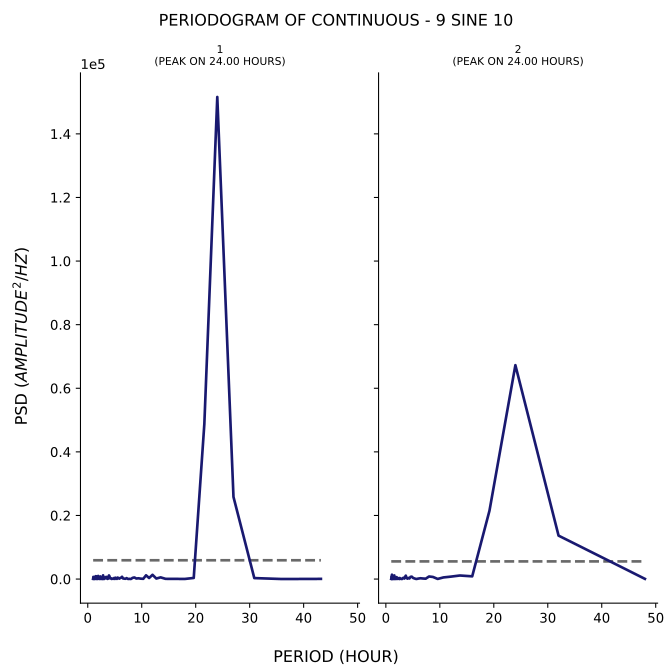

Source data for this figure (header and first rows):
test, period, psd
1, 43.2, 50.05
1, 36.0, 6.311
1, 30.86, 302.3
1, 27.0, 25824
1, 24.0, 151588
1, 21.6, 48708
1, 19.64, 346.4
1, 18.0, 35.51
1, 16.62, 41
1, 15.43, 57.72
1, 14.4, 69.15
1, 13.5, 529.1
1, 12.71, 159.2
1, 12.0, 1330
1, 11.37, 332.1
1, 10.8, 1172
1, 10.29, 76.51
1, 9.818, 121.2
1, 9.391, 239.1
1, 9.0, 160
1, 8.64, 505.3
1, 8.308, 373.3
1, 8.0, 17.85
1, 7.714, 56.34
1, 7.448, 29.91
1, 7.2, 284.1
1, 6.968, 79.09
1, 6.75, 109.1
1, 6.545, 183.9
1, 6.353, 711.1
1, 6.171, 416.9
1, 6.0, 312.8
1, 5.838, 123
1, 5.684, 330.3
1, 5.538, 461.2
1, 5.4, 53.14
1, 5.268, 227.2
1, 5.143, 420.4
1, 5.023, 38.45
1, 4.909, 345.2
1, 4.8, 183
1, 4.696, 55.8
1, 4.596, 135.7
1, 4.5, 142.4
1, 4.408, 39.05
1, 4.32, 247.2
1, 4.235, 222.6
1, 4.154, 203
1, 4.075, 593.7
1, 4.0, 952.8
1, 3.927, 1138
1, 3.857, 333
1, 3.789, 138.5
1, 3.724, 160.8
1, 3.661, 46.17
1, 3.6, 252.1
1, 3.541, 678.8
1, 3.484, 556.5
1, 3.429, 225.1
1, 3.375, 654.9
... 247 more rows
